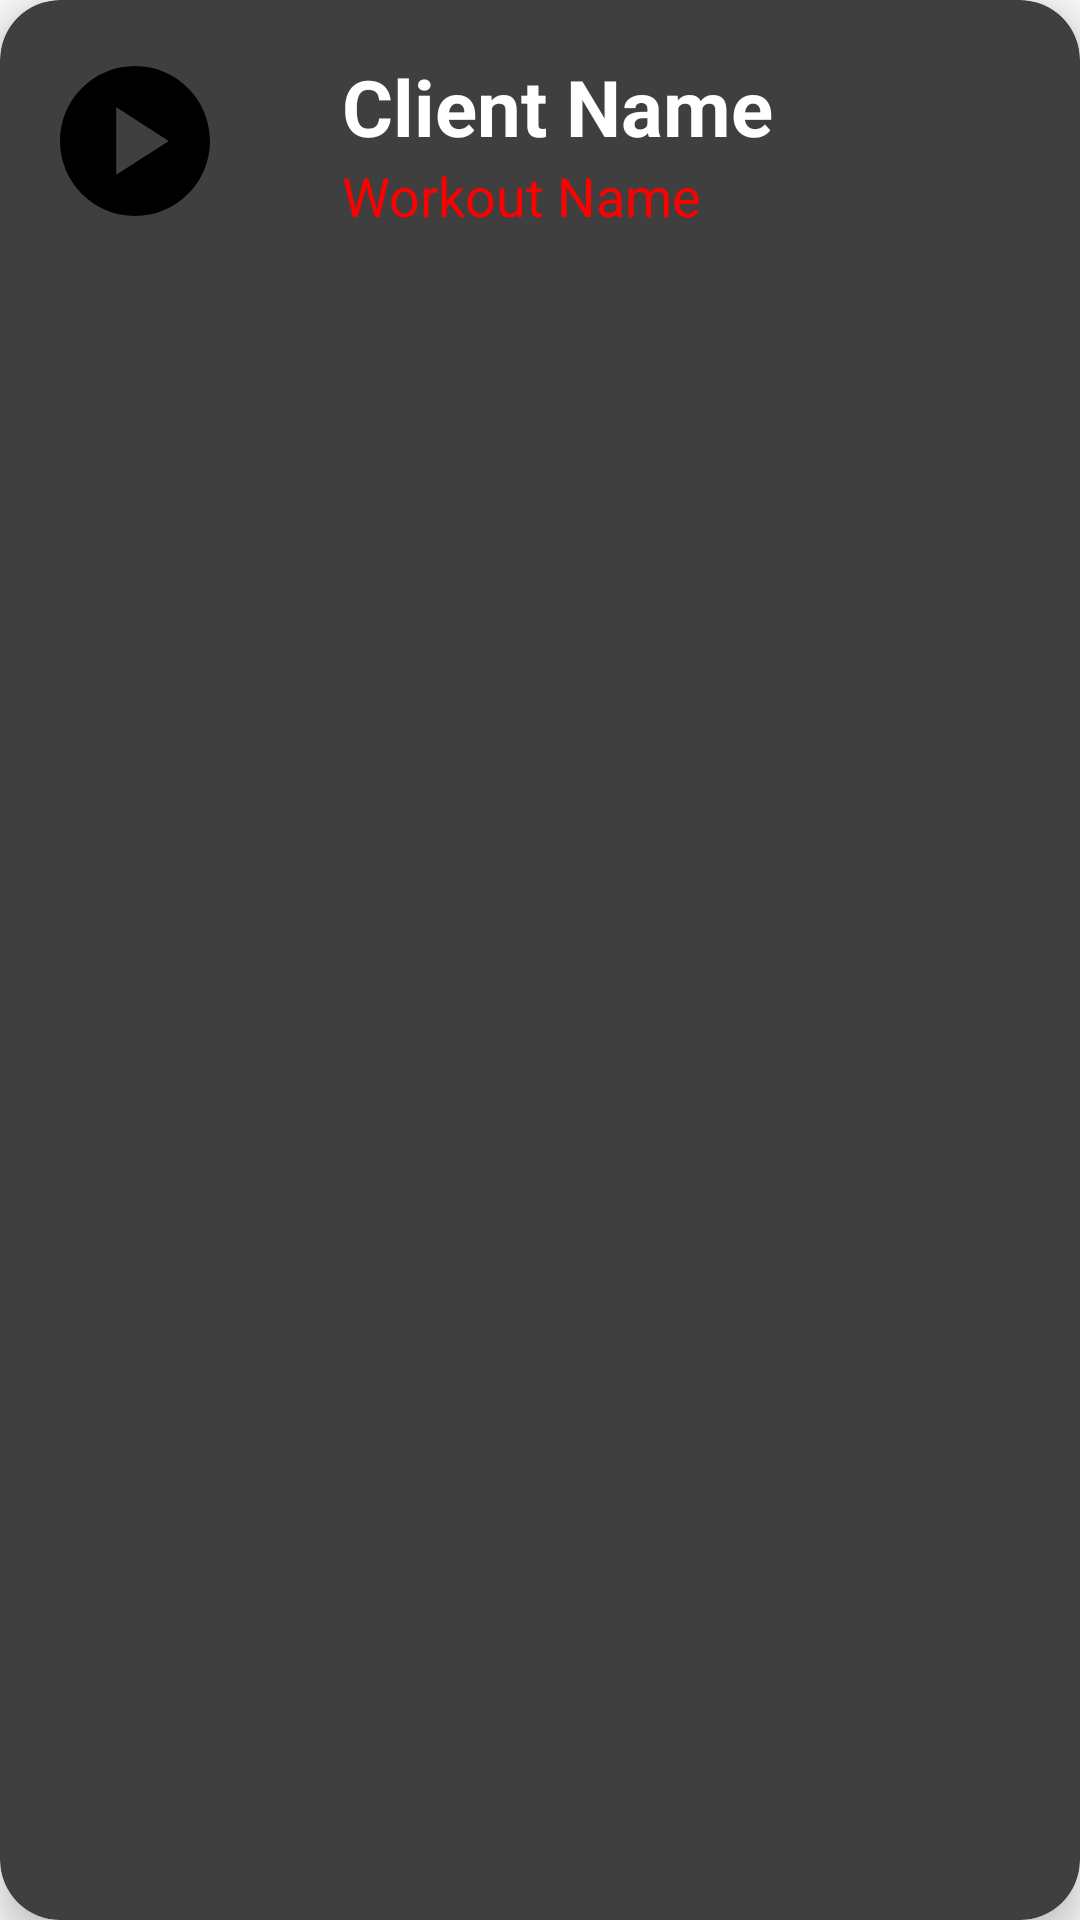

Write the Android layout XML for this screen, with the resource values it uses.
<!-- AndroidManifest.xml: application theme Theme.TrainerCompanionApp2 -->
<!-- res/layout/client_recycler_item.xml -->
<?xml version="1.0" encoding="utf-8"?>
<androidx.cardview.widget.CardView
    xmlns:android="http://schemas.android.com/apk/res/android"
    xmlns:app="http://schemas.android.com/apk/res-auto"
    android:layout_width="match_parent"
    android:layout_height="wrap_content"
    android:layout_marginStart="12dp"
    android:layout_marginEnd="12dp"
    android:layout_marginHorizontal="10dp"
    android:layout_marginVertical="10dp"
    app:cardCornerRadius="20dp"
    app:cardElevation="8dp"
    android:id="@+id/client_item"
    app:cardBackgroundColor="@color/light_black">


    <LinearLayout
        android:layout_width="match_parent"
        android:layout_height="wrap_content"
        android:orientation="horizontal">

        <Button
            android:id="@+id/beginsession"
            android:layout_width="80dp"
            android:layout_height="wrap_content"
            android:background="@android:color/transparent"
            android:drawableTop="@drawable/baseline_play_circle_24"
            android:paddingTop="5dp"
            android:layout_marginTop="12dp"
            android:padding="5dp"
            android:layout_marginLeft="5dp"
            android:textColor="@color/white"
            />

        <ImageView
            android:layout_width="5dp"
            android:layout_height="80dp"
            android:background="@drawable/border4"
            android:layout_marginTop="10dp"
            android:layout_marginBottom="5dp"

            android:layout_marginRight="1dp"/>

        <LinearLayout
            android:layout_width="match_parent"
            android:layout_height="wrap_content"
            android:orientation="vertical"
            >
            <TextView
                android:id="@+id/rec_client_name"
                android:layout_width="wrap_content"
                android:layout_height="wrap_content"
                android:layout_marginLeft="5dp"
                android:text="Client Name"
                android:textColor="@color/white"
                android:textSize="26sp"
                android:paddingLeft="18dp"
                android:paddingTop="18dp"
                android:paddingRight="18dp"

                android:textStyle="bold"

                />

            <TextView
                android:id="@+id/rec_client_workout"
                android:layout_width="wrap_content"
                android:layout_height="wrap_content"
                android:layout_marginLeft="5dp"
                android:text="Workout Name"
                android:textColor="@color/red"
                android:textSize="18sp"
                android:paddingLeft="18dp"
                android:paddingBottom="18dp"
                android:paddingRight="18dp"


                />

        </LinearLayout>



    </LinearLayout>



</androidx.cardview.widget.CardView>
<!-- resources referenced by this layout -->
<resources>
  <color name="light_black">#3f3f3f</color>
  <color name="red">#FF0000</color>
  <color name="white">#FFFFFFFF</color>
  <!-- drawable baseline_play_circle_24 (drawable) -->
  <vector xmlns:android="http://schemas.android.com/apk/res/android" android:height="60dp" android:tint="#000000" android:viewportHeight="24" android:viewportWidth="24" android:width="60dp">
        
      <path android:fillColor="@android:color/white" android:pathData="M12,2C6.48,2 2,6.48 2,12s4.48,10 10,10s10,-4.48 10,-10S17.52,2 12,2zM9.5,16.5v-9l7,4.5L9.5,16.5z"/>
      
  </vector>
  <style name="Theme.TrainerCompanionApp2" parent="Base.Theme.TrainerCompanionApp2" />
  <style name="Base.Theme.TrainerCompanionApp2" parent="Theme.AppCompat.DayNight.NoActionBar">
          
          
      </style>
</resources>
